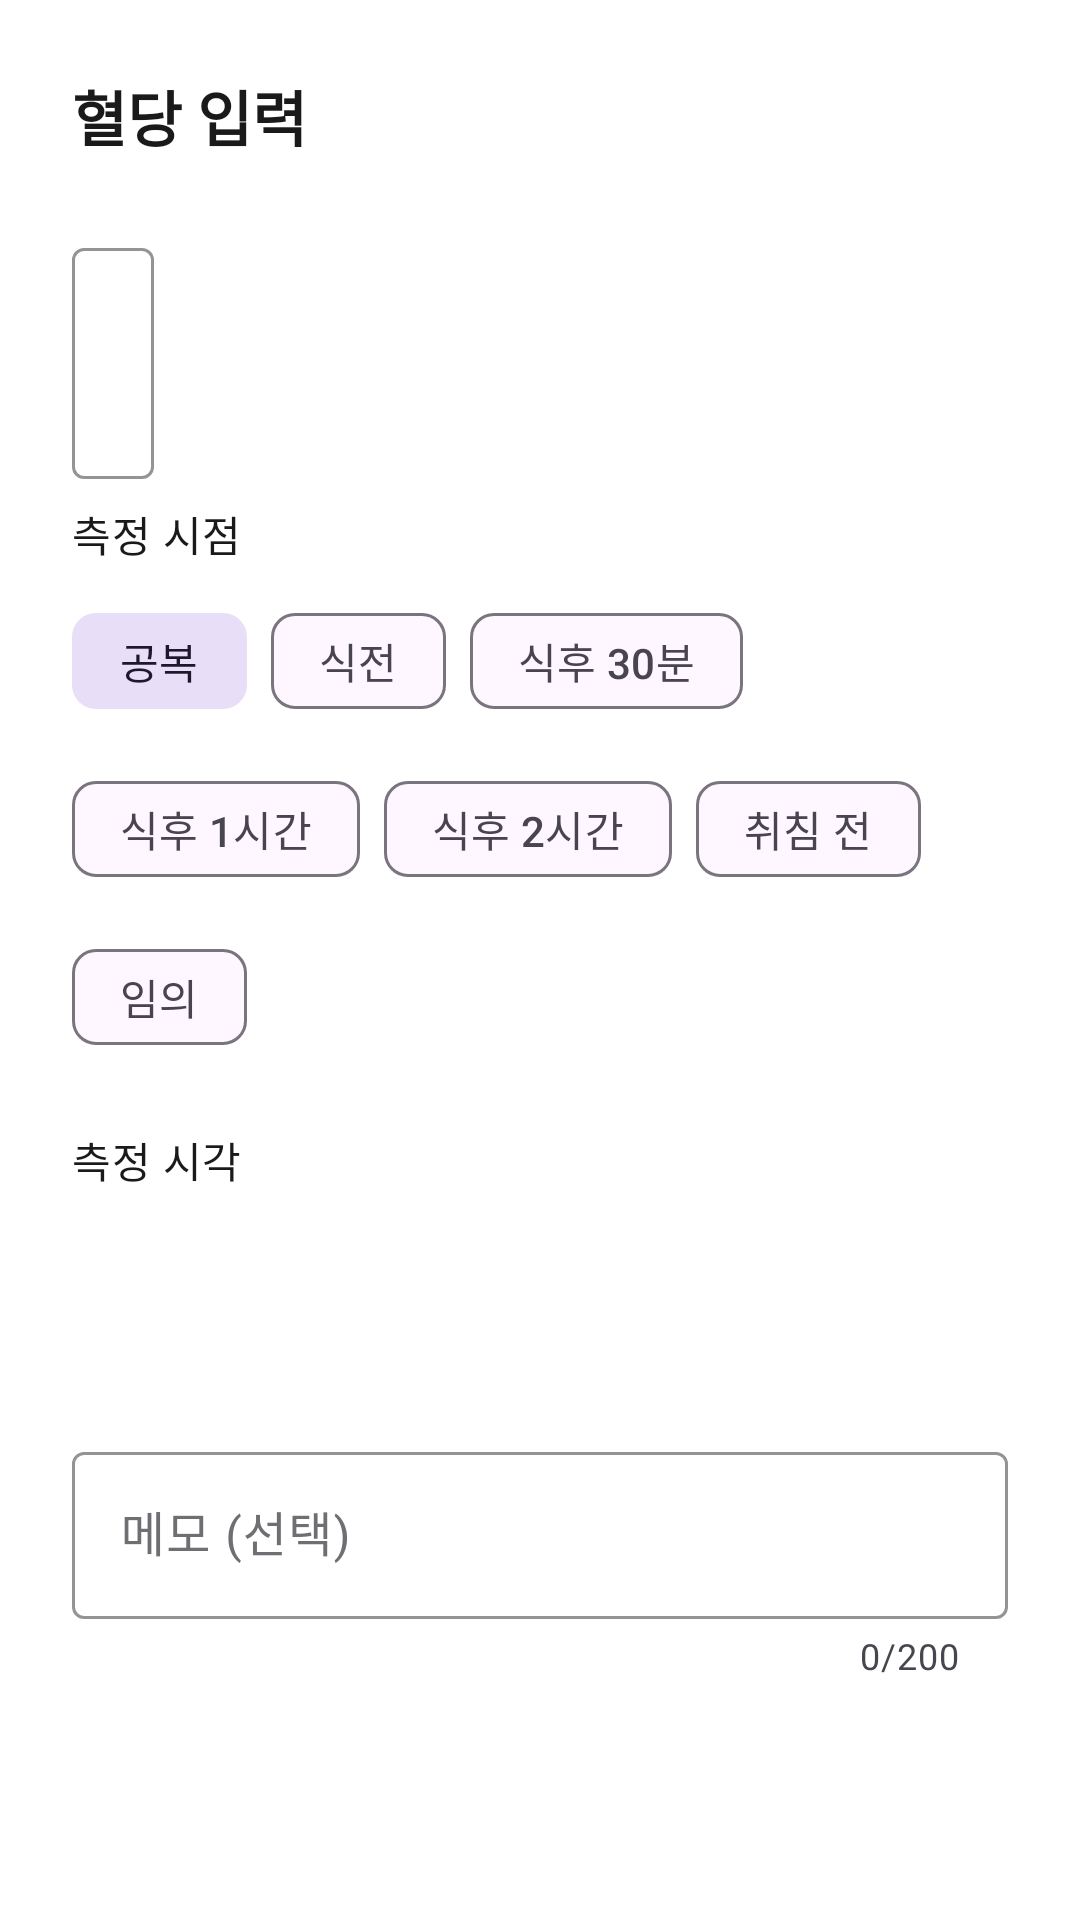

Android layout source for this screen:
<!-- AndroidManifest.xml: application theme Theme.CheckDang -->
<!-- res/layout/bottom_sheet_glucose_input.xml -->
<?xml version="1.0" encoding="utf-8"?>
<androidx.core.widget.NestedScrollView
    xmlns:android="http://schemas.android.com/apk/res/android"
    xmlns:app="http://schemas.android.com/apk/res-auto"
    android:layout_width="match_parent"
    android:layout_height="wrap_content"
    android:background="@color/background_primary">

    <LinearLayout
        android:layout_width="match_parent"
        android:layout_height="wrap_content"
        android:orientation="vertical"
        android:padding="24dp">

        
        <TextView
            android:layout_width="wrap_content"
            android:layout_height="wrap_content"
            android:layout_marginBottom="24dp"
            android:text="혈당 입력"
            android:textAppearance="@style/TextAppearance.CheckDang.Title2"
            android:textColor="@color/text_primary" />

        
        <LinearLayout
            android:layout_width="match_parent"
            android:layout_height="wrap_content"
            android:gravity="center_vertical"
            android:orientation="horizontal"
            android:layout_marginBottom="8dp">

            <com.google.android.material.textfield.TextInputLayout
                android:id="@+id/til_value"
                style="@style/Widget.CheckDang.TextInput"
                android:layout_width="0dp"
                android:layout_height="wrap_content"
                android:layout_weight="1"
                android:hint="혈당 수치"
                app:suffixText="mg/dL">

                <com.google.android.material.textfield.TextInputEditText
                    android:id="@+id/et_value"
                    android:layout_width="match_parent"
                    android:layout_height="wrap_content"
                    android:inputType="number"
                    android:textAppearance="@style/TextAppearance.CheckDang.Display"
                    android:textColor="@color/text_primary" />
            </com.google.android.material.textfield.TextInputLayout>

            <com.checkdang.app.ui.common.StatusChip
                android:id="@+id/chip_status_preview"
                android:layout_width="wrap_content"
                android:layout_height="wrap_content"
                android:layout_marginStart="12dp"
                android:visibility="invisible" />
        </LinearLayout>

        
        <TextView
            android:layout_width="wrap_content"
            android:layout_height="wrap_content"
            android:layout_marginBottom="8dp"
            android:text="측정 시점"
            android:textAppearance="@style/TextAppearance.CheckDang.Body2"
            android:textColor="@color/text_primary" />

        
        <com.google.android.material.chip.ChipGroup
            android:id="@+id/chip_group_timing"
            android:layout_width="match_parent"
            android:layout_height="wrap_content"
            android:layout_marginBottom="20dp"
            app:singleSelection="true"
            app:selectionRequired="true">

            <com.google.android.material.chip.Chip
                android:id="@+id/chip_timing_fasting"
                style="@style/Widget.Material3.Chip.Filter"
                android:layout_width="wrap_content"
                android:layout_height="wrap_content"
                android:checked="true"
                android:text="공복"
                app:checkedIconVisible="false" />

            <com.google.android.material.chip.Chip
                android:id="@+id/chip_timing_pre_meal"
                style="@style/Widget.Material3.Chip.Filter"
                android:layout_width="wrap_content"
                android:layout_height="wrap_content"
                android:text="식전"
                app:checkedIconVisible="false" />

            <com.google.android.material.chip.Chip
                android:id="@+id/chip_timing_post30m"
                style="@style/Widget.Material3.Chip.Filter"
                android:layout_width="wrap_content"
                android:layout_height="wrap_content"
                android:text="식후 30분"
                app:checkedIconVisible="false" />

            <com.google.android.material.chip.Chip
                android:id="@+id/chip_timing_post1h"
                style="@style/Widget.Material3.Chip.Filter"
                android:layout_width="wrap_content"
                android:layout_height="wrap_content"
                android:text="식후 1시간"
                app:checkedIconVisible="false" />

            <com.google.android.material.chip.Chip
                android:id="@+id/chip_timing_post2h"
                style="@style/Widget.Material3.Chip.Filter"
                android:layout_width="wrap_content"
                android:layout_height="wrap_content"
                android:text="식후 2시간"
                app:checkedIconVisible="false" />

            <com.google.android.material.chip.Chip
                android:id="@+id/chip_timing_before_sleep"
                style="@style/Widget.Material3.Chip.Filter"
                android:layout_width="wrap_content"
                android:layout_height="wrap_content"
                android:text="취침 전"
                app:checkedIconVisible="false" />

            <com.google.android.material.chip.Chip
                android:id="@+id/chip_timing_other"
                style="@style/Widget.Material3.Chip.Filter"
                android:layout_width="wrap_content"
                android:layout_height="wrap_content"
                android:text="임의"
                app:checkedIconVisible="false" />
        </com.google.android.material.chip.ChipGroup>

        
        <TextView
            android:layout_width="wrap_content"
            android:layout_height="wrap_content"
            android:layout_marginBottom="8dp"
            android:text="측정 시각"
            android:textAppearance="@style/TextAppearance.CheckDang.Body2"
            android:textColor="@color/text_primary" />

        <TextView
            android:id="@+id/tv_measured_time"
            android:layout_width="match_parent"
            android:layout_height="wrap_content"
            android:layout_marginBottom="20dp"
            android:background="@drawable/bg_chip"
            android:backgroundTint="@color/background_secondary"
            android:clickable="true"
            android:focusable="true"
            android:gravity="center_vertical"
            android:padding="16dp"
            android:textAppearance="@style/TextAppearance.CheckDang.Body1"
            android:textColor="@color/text_primary" />

        
        <com.google.android.material.textfield.TextInputLayout
            android:id="@+id/til_memo"
            style="@style/Widget.CheckDang.TextInput"
            android:layout_width="match_parent"
            android:layout_height="wrap_content"
            android:layout_marginBottom="24dp"
            android:hint="메모 (선택)"
            app:counterEnabled="true"
            app:counterMaxLength="200">

            <com.google.android.material.textfield.TextInputEditText
                android:id="@+id/et_memo"
                android:layout_width="match_parent"
                android:layout_height="wrap_content"
                android:inputType="textMultiLine"
                android:maxLines="3"
                android:maxLength="200" />
        </com.google.android.material.textfield.TextInputLayout>

        
        <Button
            android:id="@+id/btn_save"
            style="@style/Widget.CheckDang.Button.Primary"
            android:layout_width="match_parent"
            android:layout_height="wrap_content"
            android:text="저장" />

    </LinearLayout>
</androidx.core.widget.NestedScrollView>
<!-- resources referenced by this layout -->
<resources>
  <color name="background_primary">#FFFFFF</color>
  <color name="background_secondary">#F7F8FA</color>
  <color name="text_primary">#1A1A1A</color>
  <style name="TextAppearance.CheckDang.Body1" parent="TextAppearance.Material3.BodyLarge">
          <item name="android:textSize">16sp</item>
          <item name="android:textStyle">normal</item>
          <item name="android:fontFamily">sans-serif</item>
          <item name="android:textColor">@color/text_primary</item>
      </style>
  <style name="TextAppearance.CheckDang.Body2" parent="TextAppearance.Material3.BodyMedium">
          <item name="android:textSize">14sp</item>
          <item name="android:textStyle">normal</item>
          <item name="android:fontFamily">sans-serif</item>
          <item name="android:textColor">@color/text_primary</item>
      </style>
  <style name="TextAppearance.CheckDang.Display" parent="TextAppearance.Material3.DisplaySmall">
          <item name="android:textSize">32sp</item>
          <item name="android:textStyle">bold</item>
          <item name="android:fontFamily">sans-serif</item>
          <item name="android:textColor">@color/text_primary</item>
      </style>
  <style name="TextAppearance.CheckDang.Title2" parent="TextAppearance.Material3.TitleLarge">
          <item name="android:textSize">20sp</item>
          <item name="android:textStyle">bold</item>
          <item name="android:fontFamily">sans-serif-medium</item>
          <item name="android:textColor">@color/text_primary</item>
      </style>
  <style name="Widget.CheckDang.Button.Primary" parent="Widget.Material3.Button">
          <item name="backgroundTint">@color/brand_green</item>
          <item name="android:textColor">@color/white</item>
          <item name="cornerRadius">@dimen/corner_radius_button</item>
          <item name="android:paddingTop">16dp</item>
          <item name="android:paddingBottom">16dp</item>
      </style>
  <style name="Widget.CheckDang.TextInput" parent="Widget.Material3.TextInputLayout.OutlinedBox">
          <item name="boxStrokeColor">@color/brand_green</item>
          <item name="hintTextColor">@color/brand_green</item>
          <item name="android:textColorHint">@color/text_secondary</item>
      </style>
  <style name="Theme.CheckDang" parent="Theme.Material3.Light.NoActionBar">
          <item name="colorPrimary">@color/brand_green</item>
          <item name="colorPrimaryDark">@color/brand_green_dark</item>
          <item name="colorOnPrimary">@color/white</item>
          <item name="colorPrimaryContainer">@color/brand_green_light</item>
          <item name="colorOnPrimaryContainer">@color/brand_green_dark</item>
          <item name="colorSecondary">@color/brand_green</item>
          <item name="colorOnSecondary">@color/white</item>
          <item name="android:windowBackground">@color/background_primary</item>
          <item name="android:statusBarColor">@color/white</item>
          <item name="android:navigationBarColor">@color/white</item>
          <item name="android:windowLightStatusBar">true</item>
      </style>
  <color name="brand_green">#4CAF50</color>
  <color name="white">#FFFFFF</color>
  <dimen name="corner_radius_button">12dp</dimen>
  <color name="text_secondary">#6E6E73</color>
  <color name="brand_green_dark">#388E3C</color>
  <color name="brand_green_light">#E8F5E9</color>
</resources>
